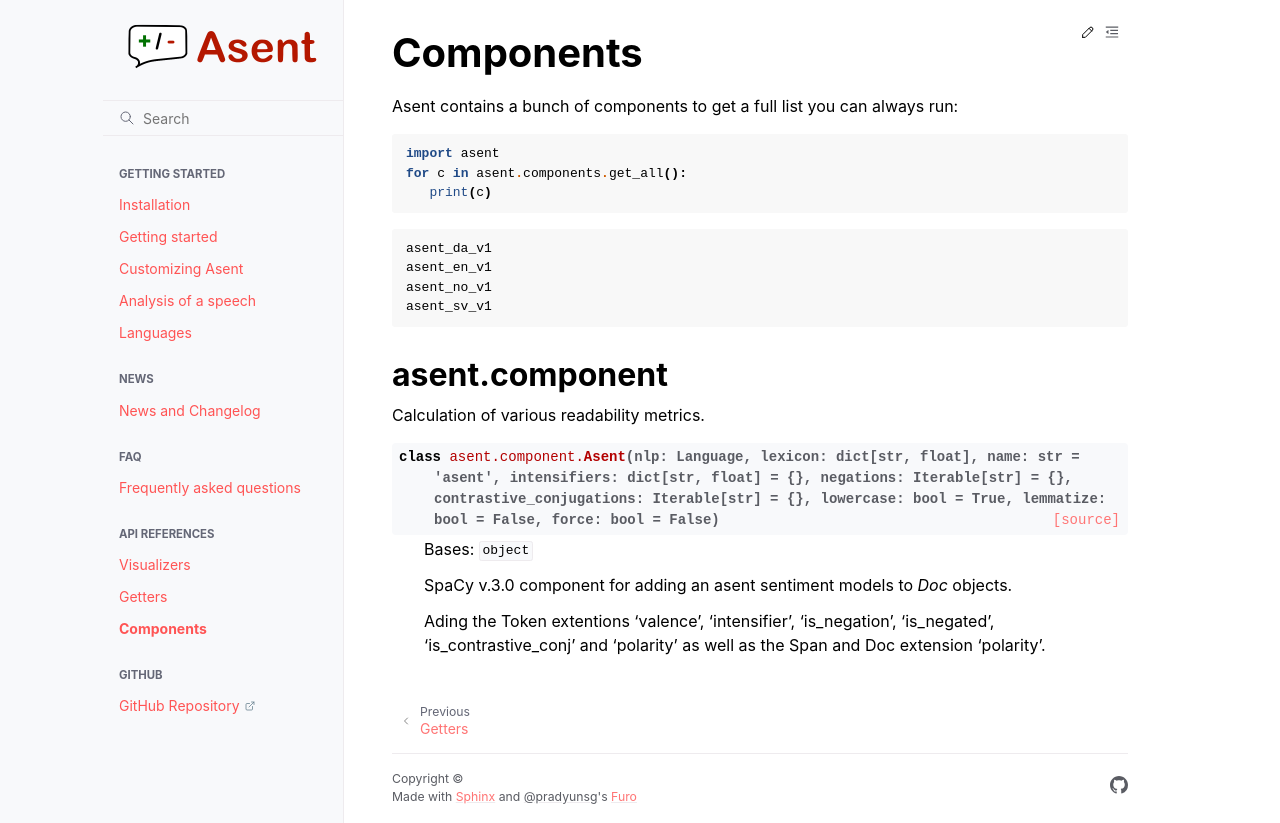

repository: KennethEnevoldsen/asent · page: asent.component.html · generator: sphinx

Components
--------------------------------------------------

Asent contains a bunch of components to get a full list you can always run:

.. code:: python

   import asent
   for c in asent.components.get_all():
      print(c)


.. code:: text

   asent_da_v1
   asent_en_v1
   asent_no_v1
   asent_sv_v1


asent.component
~~~~~~~~~~~~~~~~~~~~~~~~~~~~~~~~~~~~~~~~~~~~~~~~~~~~~~~~~~~~~~~
.. automodule:: asent.component
   :members:
   :undoc-members:
   :show-inheritance:
   :exclude-members: create_asent_component
